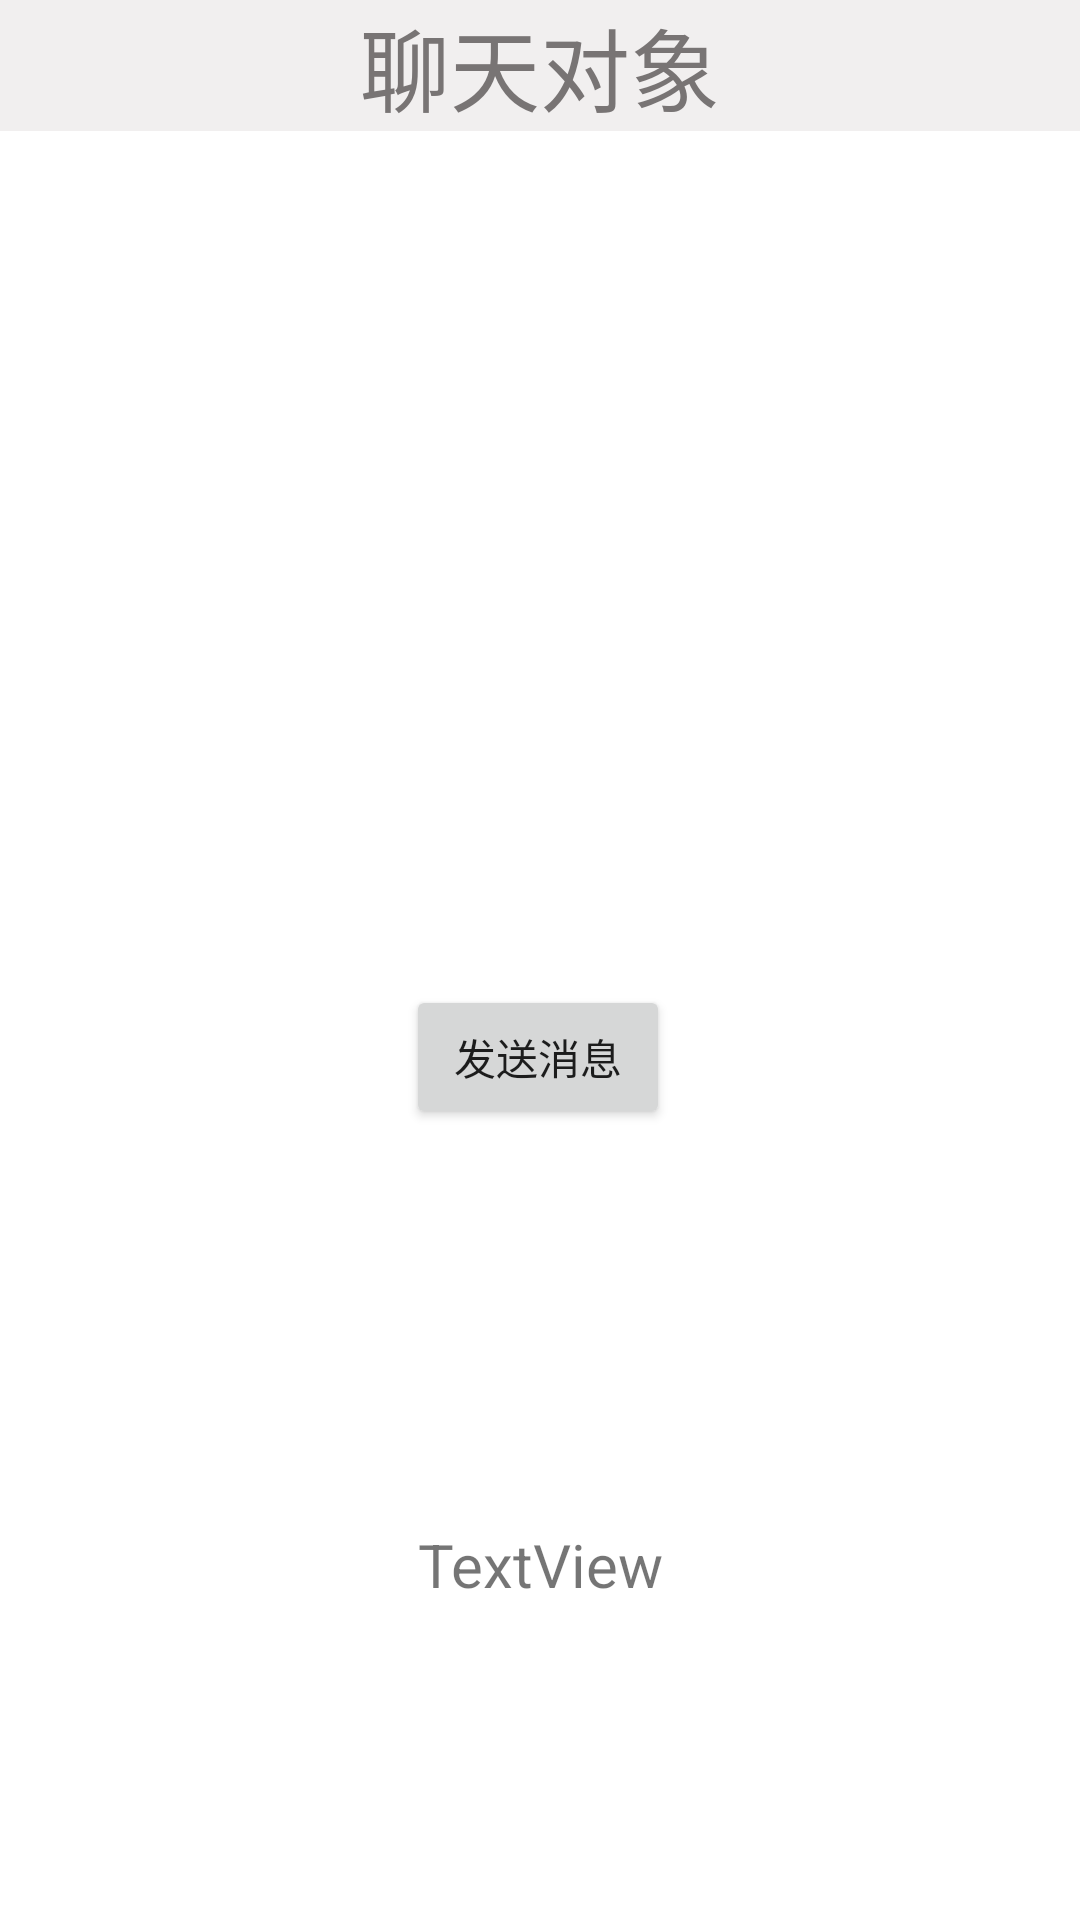

This screen was rendered from an Android layout file. Write that file and the resources it references.
<!-- AndroidManifest.xml: application theme Theme.MyWork_1 -->
<!-- res/layout/activity_item.xml -->
<?xml version="1.0" encoding="utf-8"?>
<androidx.constraintlayout.widget.ConstraintLayout xmlns:android="http://schemas.android.com/apk/res/android"
    xmlns:app="http://schemas.android.com/apk/res-auto"
    xmlns:tools="http://schemas.android.com/tools"
    android:layout_width="match_parent"
    android:layout_height="match_parent"
    tools:context=".MainActivity2">

    <TextView
        android:id="@+id/activity_main2_header"
        android:layout_width="0dp"
        android:layout_height="wrap_content"
        android:gravity="center"
        android:text="聊天对象"
        android:background="#F1EFEF"
        android:textColor="#787474"
        android:textSize="30sp"
        app:layout_constraintBottom_toBottomOf="parent"
        app:layout_constraintEnd_toEndOf="parent"
        app:layout_constraintHorizontal_bias="0.497"
        app:layout_constraintStart_toStartOf="parent"
        app:layout_constraintTop_toTopOf="parent"
        app:layout_constraintVertical_bias="0.0" />

    <Button
        android:id="@+id/btn_getInfo"
        android:layout_width="wrap_content"
        android:layout_height="wrap_content"
        android:text="发送消息"
        app:layout_constraintBottom_toBottomOf="parent"
        app:layout_constraintEnd_toEndOf="parent"
        app:layout_constraintHorizontal_bias="0.498"
        app:layout_constraintStart_toStartOf="parent"
        app:layout_constraintTop_toBottomOf="@+id/activity_main2_header"
        app:layout_constraintVertical_bias="0.519" />

    <TextView
        android:id="@+id/textView_Info"
        android:layout_width="0dp"
        android:layout_height="wrap_content"
        android:layout_marginStart="32dp"
        android:layout_marginEnd="32dp"
        android:gravity="center"
        android:text="TextView"
        android:textSize="20sp"
        app:layout_constraintBottom_toBottomOf="parent"
        app:layout_constraintEnd_toEndOf="parent"
        app:layout_constraintHorizontal_bias="1.0"
        app:layout_constraintStart_toStartOf="parent"
        app:layout_constraintTop_toBottomOf="@+id/btn_getInfo"
        app:layout_constraintVertical_bias="0.557" />
</androidx.constraintlayout.widget.ConstraintLayout>
<!-- resources referenced by this layout -->
<resources>
  <style name="Theme.MyWork_1" parent="Theme.MaterialComponents.DayNight.DarkActionBar">
          
          <item name="colorPrimary">@color/purple_500</item>
          <item name="colorPrimaryVariant">@color/purple_700</item>
          <item name="colorOnPrimary">@color/white</item>
          
          <item name="colorSecondary">@color/teal_200</item>
          <item name="colorSecondaryVariant">@color/teal_700</item>
          <item name="colorOnSecondary">@color/black</item>
          
          <item name="android:statusBarColor" tools:targetApi="l">?attr/colorPrimaryVariant</item>
          
      </style>
  <!-- not gathered from this repository: default colours our renderer supplied (Android Studio template values) -->
  <color name="purple_500">#FF6200EE</color>
  <color name="purple_700">#FF3700B3</color>
  <color name="teal_200">#FF03DAC5</color>
  <color name="teal_700">#FF018786</color>
  <color name="black">#FF000000</color>
  <color name="white">#FFFFFFFF</color>
</resources>
